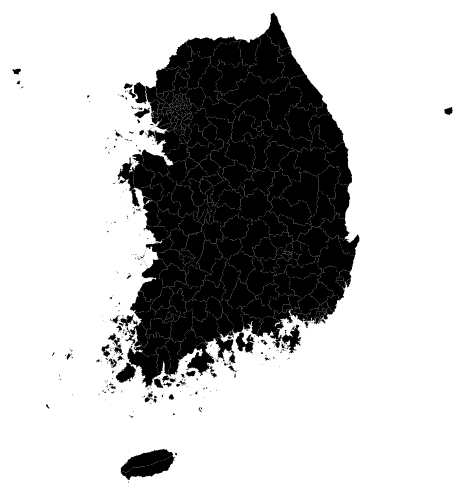
D3 v3 page, settled after 360 driven frames (6 s of simulated time); the page loaded 1 data file(s).


    var width = 960,
        height = 500;

    var svg = d3.select("#chart").append("svg")
        .attr("width", width)
        .attr("height", height);

    var projection = d3.geo.mercator()
        .center([128, 36])
        .scale(4000)
        .translate([width/2, height/2]);

    var path = d3.geo.path()
        .projection(projection);

    queue()
      .defer(d3.json, "bnd_sigungu_convert-topo.json") // topojson
      // .defer(d3.json, "bnd_sigungu_convert-geo.json") // geojson
      .await(ready);

    function ready(error, data) {
      console.log('data ; ', data)
      var features = topojson.feature(data, data.objects["bnd_sigungu_convert-mapshaper-geo"]).features; // topojson
      // var features = data.features // geojson

      svg.selectAll("path")
          .data(features)
        .enter()
        .append("path")
          .attr("d", path)
    }
    

### data: bnd_sigungu_convert-topo.json
{
 "type": "Topology",
 "objects": {
  "bnd_sigungu_convert-mapshaper-geo": {
   "type": "GeometryCollection",
   "geometries": [
    "{... 3 keys}",
    "{... 3 keys}",
    "{... 3 keys}",
    "{... 3 keys}",
    "{... 3 keys}",
    "{... 3 keys}",
    "{... 3 keys}",
    "{... 3 keys}",
    "... 242 more items"
   ]
  }
 },
 "arcs": [
  [
   [
    127.0,
    37.63
   ],
   [
    127.0,
    37.61
   ],
   [
    127.0,
    37.6
   ],
   [
    127.0,
    37.6
   ],
   [
    127.0,
    37.6
   ],
   [
    127.0,
    37.6
   ]
  ],
  [
   [
    127.0,
    37.6
   ],
   [
    127.0,
    37.6
   ],
   [
    127.0,
    37.59
   ]
  ],
  [
   [
    127.0,
    37.59
   ],
   [
    127.0,
    37.59
   ],
   [
    127.0,
    37.59
   ],
   [
    127.0,
    37.59
   ],
   [
    127.0,
    37.59
   ],
   [
    127.0,
    37.59
   ],
   [
    127.0,
    37.59
   ],
   [
    127.0,
    37.59
   ],
   "... 153 more items"
  ],
  [
   [
    127.0,
    37.58
   ],
   [
    127.0,
    37.58
   ],
   [
    127.0,
    37.58
   ],
   [
    127.0,
    37.57
   ],
   [
    127.0,
    37.57
   ],
   [
    127.0,
    37.57
   ],
   [
    127.0,
    37.57
   ],
   [
    127.0,
    37.57
   ],
   "... 9 more items"
  ],
  [
   [
    127.0,
    37.57
   ],
   [
    127.0,
    37.57
   ],
   [
    127.0,
    37.57
   ],
   [
    127.0,
    37.57
   ],
   [
    127.0,
    37.57
   ],
   [
    127.0,
    37.57
   ]
  ],
  [
   [
    127.0,
    37.57
   ],
   [
    127.0,
    37.57
   ],
   [
    127.0,
    37.57
   ]
  ],
  [
   [
    127.0,
    37.57
   ],
   [
    127.0,
    37.57
   ],
   [
    127.0,
    37.57
   ],
   [
    127.0,
    37.57
   ],
   [
    127.0,
    37.57
   ],
   [
    127.0,
    37.57
   ],
   [
    127.0,
    37.58
   ],
   [
    127.0,
    37.58
   ],
   "... 21 more items"
  ],
  [
   [
    127.0,
    37.6
   ],
   [
    127.0,
    37.61
   ],
   [
    127.0,
    37.61
   ],
   [
    127.0,
    37.61
   ],
   [
    126.9,
    37.61
   ],
   [
    126.9,
    37.61
   ],
   [
    126.9,
    37.61
   ],
   [
    126.9,
    37.61
   ],
   "... 31 more items"
  ],
  "... 2,825 more items"
 ],
 "bbox": [
  124.6,
  33.12,
  130.9,
  38.61
 ]
}